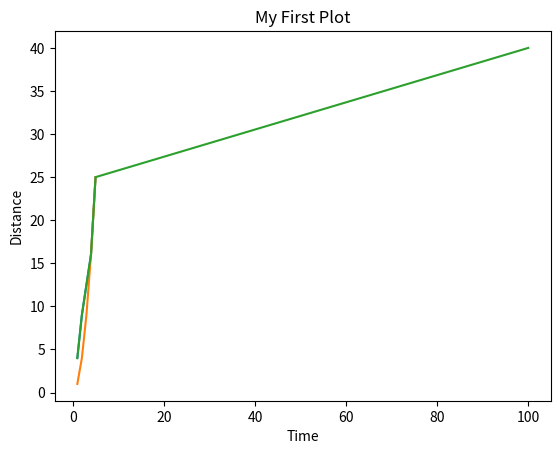

Write Python code to recreate this figure.
import matplotlib.pyplot as plt

x1_value = [1,2,4,5]
y1_value = [4,9,16,25]
x2_value = [1,2,3,4,5]
y2_value = [1,4,9,16,25]
x3_value = [1,2,4,5,100]
y3_value = [4,9,16,25,40]
plt.title("My First Plot")
plt.xlabel("Time")
plt.ylabel("Distance")

plt.plot(x1_value, y1_value)
plt.plot(x2_value, y2_value)
plt.plot(x3_value, y3_value)
plt.show()